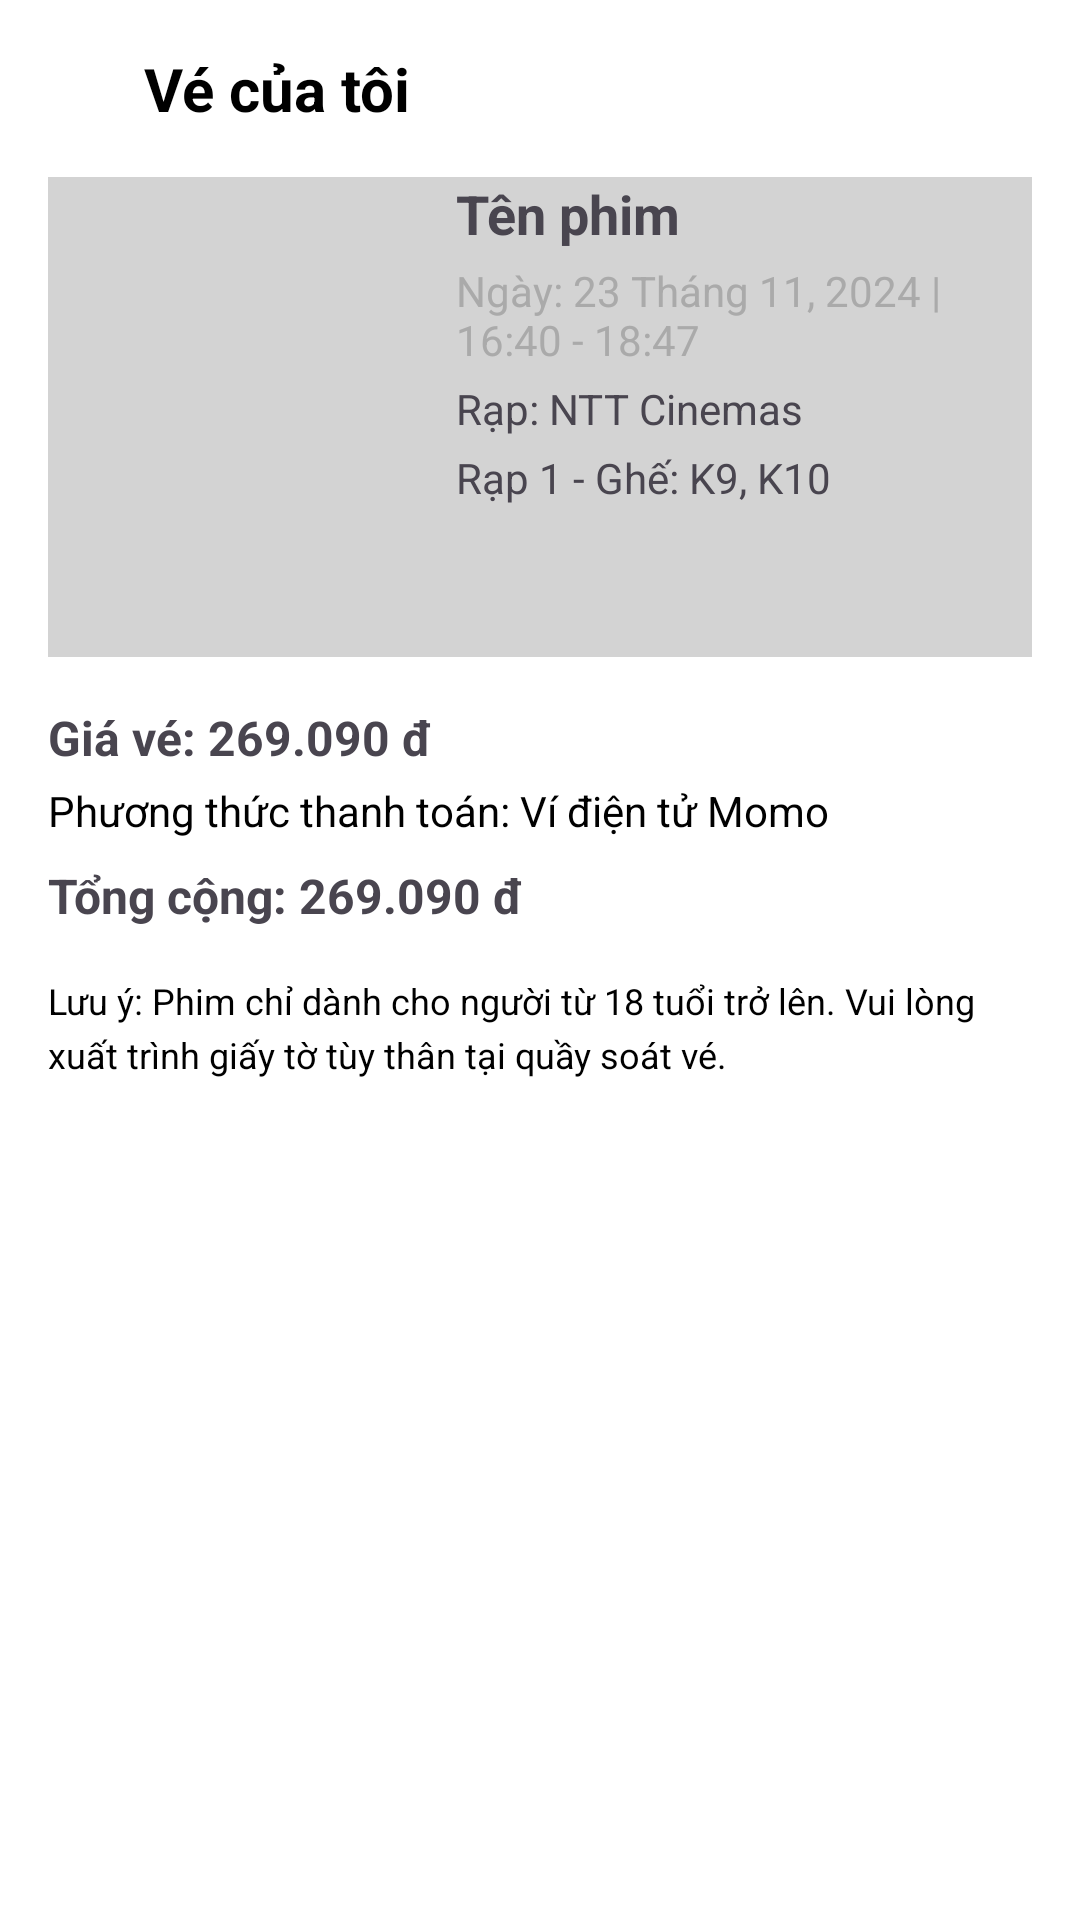

The Android layout XML behind this screen, and the referenced resources:
<!-- AndroidManifest.xml: application theme Theme.NTTCinemas -->
<!-- res/layout/activity_ticket_detail.xml -->
<?xml version="1.0" encoding="utf-8"?>
<ScrollView xmlns:android="http://schemas.android.com/apk/res/android"
    android:layout_width="match_parent"
    android:layout_height="match_parent"
    android:background="@android:color/white">

    <LinearLayout
        android:layout_width="match_parent"
        android:layout_height="wrap_content"
        android:orientation="vertical"
        android:padding="16dp">

        
        <LinearLayout
            android:layout_width="match_parent"
            android:layout_height="wrap_content"
            android:orientation="horizontal"
            android:gravity="center_vertical">

            <ImageView
                android:id="@+id/btnBack"
                android:layout_width="24dp"
                android:layout_height="24dp"
                android:src="@drawable/back_2"
                android:contentDescription="Back"
                android:layout_marginEnd="8dp" />

            <TextView
                android:id="@+id/tvTitle"
                android:layout_width="wrap_content"
                android:layout_height="wrap_content"
                android:text="Vé của tôi"
                android:textSize="20sp"
                android:textStyle="bold"
                android:textColor="@android:color/black" />
        </LinearLayout>

        
        <LinearLayout
            android:layout_width="match_parent"
            android:layout_height="wrap_content"
            android:orientation="horizontal"
            android:background="@color/gray"
            android:layout_marginTop="16dp">

            
            <ImageView
                android:id="@+id/ivPoster"
                android:layout_width="120dp"
                android:layout_height="160dp"
                android:scaleType="centerCrop"/>

            
            <LinearLayout
                android:layout_width="match_parent"
                android:layout_height="wrap_content"
                android:orientation="vertical"
                android:paddingStart="16dp">

                <TextView
                    android:id="@+id/tvMovieName"
                    android:layout_width="match_parent"
                    android:layout_height="wrap_content"
                    android:text="Tên phim"
                    android:textStyle="bold"
                    android:textSize="18sp" />

                <TextView
                    android:id="@+id/tvDateTime"
                    android:layout_width="match_parent"
                    android:layout_height="wrap_content"
                    android:text="Ngày: 23 Tháng 11, 2024 | 16:40 - 18:47"
                    android:textSize="14sp"
                    android:textColor="@android:color/darker_gray"
                    android:layout_marginTop="4dp" />

                <TextView
                    android:id="@+id/tvCinema"
                    android:layout_width="match_parent"
                    android:layout_height="wrap_content"
                    android:text="Rạp: NTT Cinemas"
                    android:textSize="14sp"
                    android:layout_marginTop="4dp" />

                <TextView
                    android:id="@+id/tvSeatInfo"
                    android:layout_width="match_parent"
                    android:layout_height="wrap_content"
                    android:text="Rạp 1 - Ghế: K9, K10"
                    android:textSize="14sp"
                    android:layout_marginTop="4dp" />
            </LinearLayout>
        </LinearLayout>

        
        <TextView
            android:id="@+id/tvPrice"
            android:layout_width="match_parent"
            android:layout_height="wrap_content"
            android:text="Giá vé: 269.090 đ"
            android:textSize="16sp"
            android:textStyle="bold"
            android:layout_marginTop="16dp" />

        <TextView
            android:id="@+id/tvPaymentMethod"
            android:layout_width="match_parent"
            android:layout_height="wrap_content"
            android:text="Phương thức thanh toán: Ví điện tử Momo"
            android:textSize="14sp"
            android:textColor="@android:color/black"
            android:layout_marginTop="4dp" />

        <TextView
            android:id="@+id/tvTotal"
            android:layout_width="match_parent"
            android:layout_height="wrap_content"
            android:text="Tổng cộng: 269.090 đ"
            android:textSize="16sp"
            android:textStyle="bold"
            android:layout_marginTop="8dp" />
        
        <TextView
            android:id="@+id/tvNote"
            android:layout_width="match_parent"
            android:layout_height="wrap_content"
            android:text="Lưu ý: Phim chỉ dành cho người từ 18 tuổi trở lên. Vui lòng xuất trình giấy tờ tùy thân tại quầy soát vé."
            android:textSize="12sp"
            android:textColor="@android:color/black"
            android:layout_marginTop="16dp"
            android:lineSpacingExtra="4dp" />

    </LinearLayout>
</ScrollView>
<!-- resources referenced by this layout -->
<resources>
  <color name="gray">#D3D3D3</color>
  <style name="Theme.NTTCinemas" parent="Base.Theme.NTTCinemas" />
  <style name="Base.Theme.NTTCinemas" parent="Theme.Material3.DayNight.NoActionBar">
          
          
      </style>
</resources>
